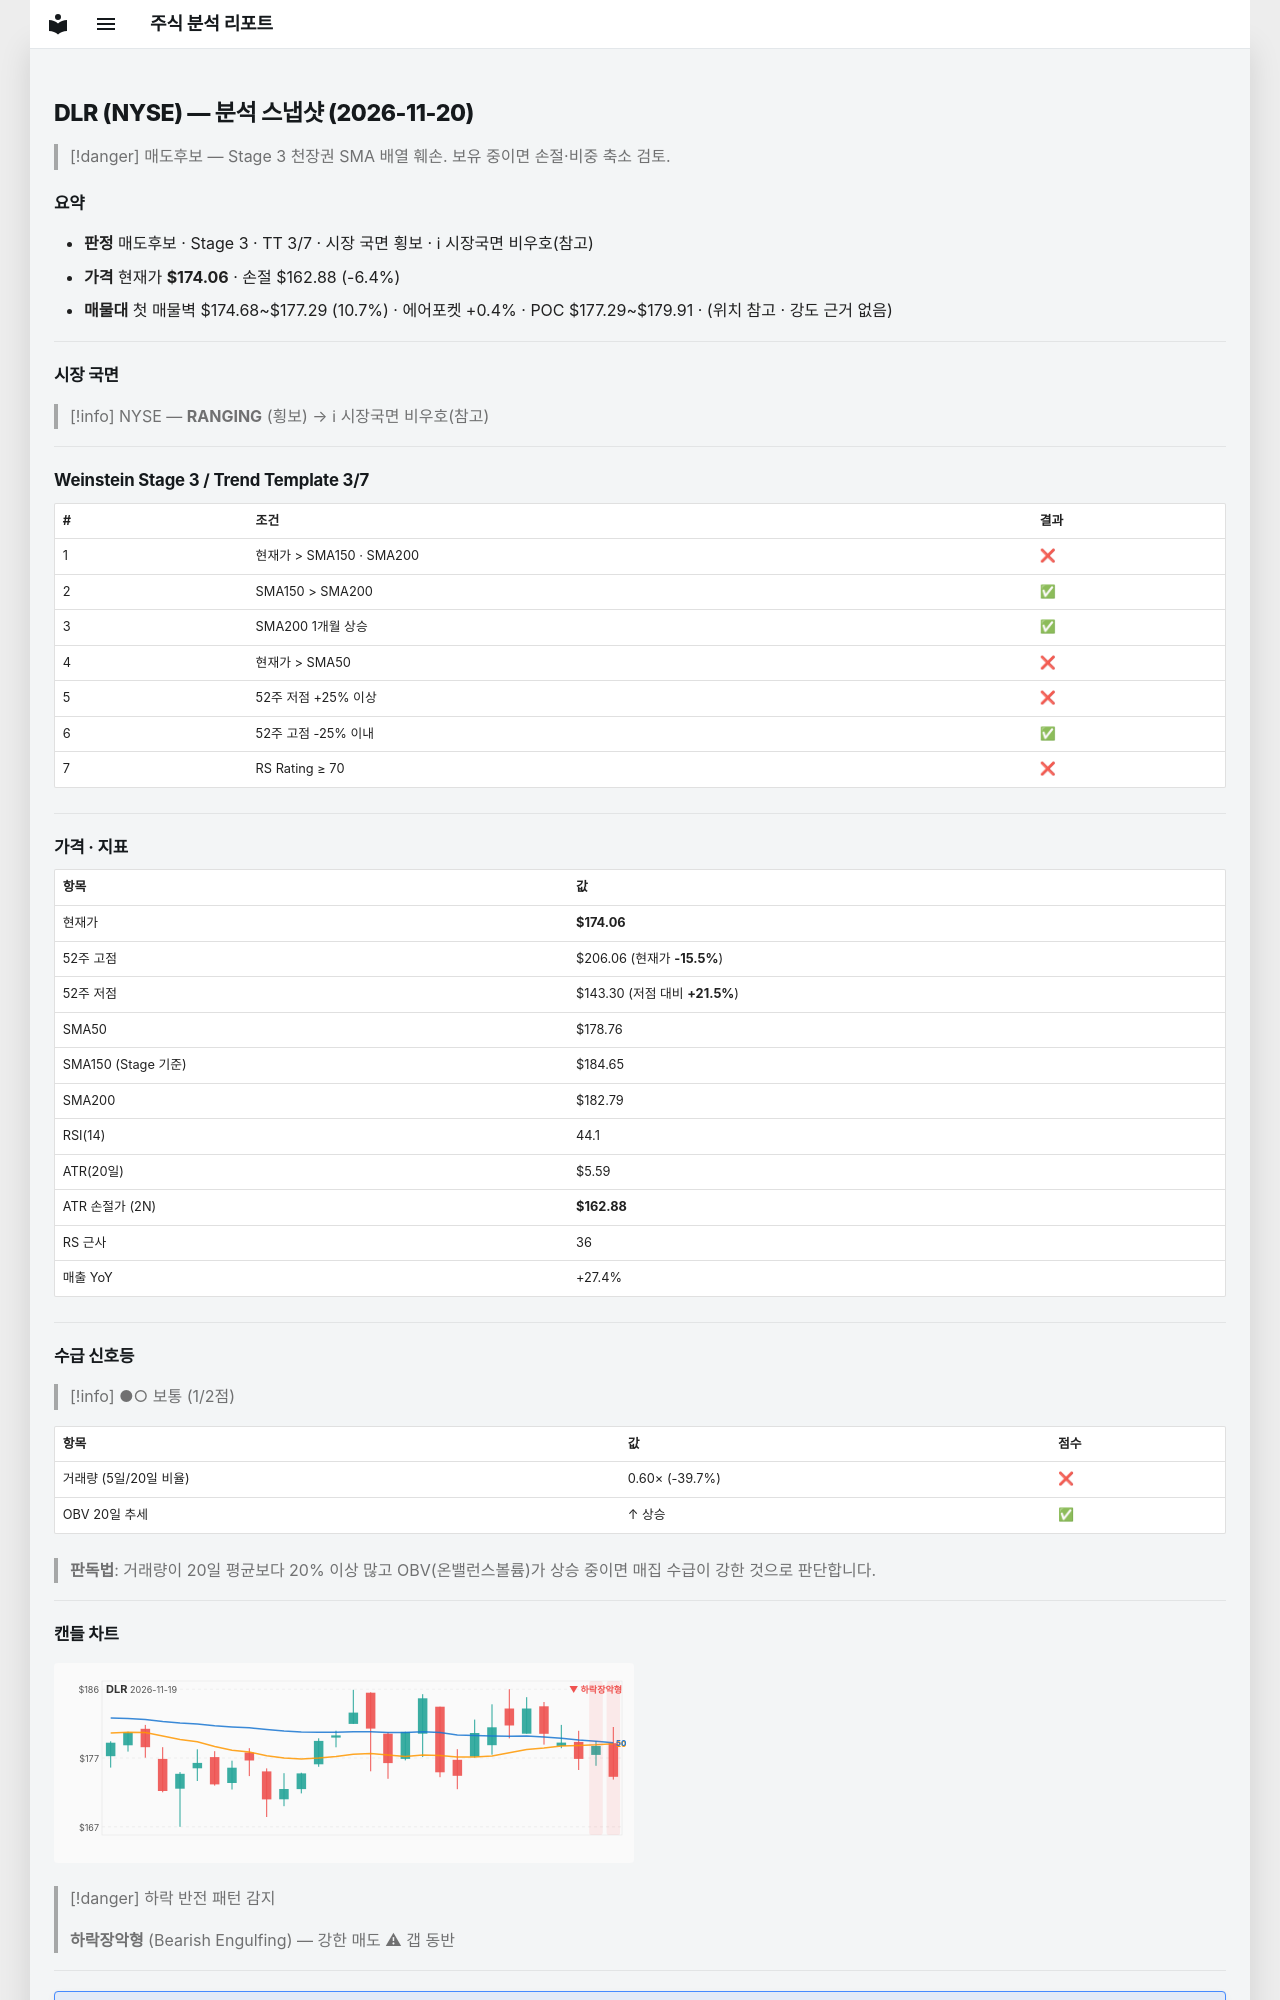

repository: soloandco/stock-reports · page: snapshots/DLR-2026-11-20/index.html · generator: mkdocs

---
type: analysis-snapshot
title: DLR 분석 스냅샷
ticker: DLR
market: NYSE
created: 2026-11-20
updated: 2026-11-20
bar-date: 2026-11-19
verdict: 매도후보
real-rr: 2.86
sma50-gap-pct: -2.6
weekly-position: 저항대아래
weekly-overhead-price: 206.06
weekly-overhead-pct: 18.4
stage: 3
trend-template-score: 3
tt-max: 7
ma-set: sma-50-150-200
price: 174.05819702148438
stop-price: 162.8785490653434
market-regime: RANGING
supply-demand-score: 1/2
supply-demand-label: 보통
status: tracking
tags:
  - stock-agent
  - watchlist
  - DLR
  - analysis
related:
  - "[[analysis-template]]"
---

# DLR (NYSE) — 분석 스냅샷 (2026-11-20)

> [!danger] 매도후보 — Stage 3 천장권
> SMA 배열 훼손. 보유 중이면 손절·비중 축소 검토.

## 요약

- **판정** 매도후보 · Stage 3 · TT 3/7 · 시장 국면 횡보 · ℹ 시장국면 비우호(참고)
- **가격** 현재가 **$174.06** · 손절 $162.88 (-6.4%)
- **매물대** 첫 매물벽 $174.68~$177.29 (10.7%) · 에어포켓 +0.4% · POC $177.29~$179.91 · (위치 참고 · 강도 근거 없음)

---

## 시장 국면

> [!info] NYSE — **RANGING** (횡보) → ℹ 시장국면 비우호(참고)

---

## Weinstein Stage 3 / Trend Template 3/7

| # | 조건 | 결과 |
|---|------|------|
| 1 | 현재가 > SMA150 · SMA200 | ❌ |
| 2 | SMA150 > SMA200 | ✅ |
| 3 | SMA200 1개월 상승 | ✅ |
| 4 | 현재가 > SMA50 | ❌ |
| 5 | 52주 저점 +25% 이상 | ❌ |
| 6 | 52주 고점 -25% 이내 | ✅ |
| 7 | RS Rating ≥ 70 | ❌ |

---

## 가격 · 지표

| 항목 | 값 |
|------|---|
| 현재가 | **$174.06** |
| 52주 고점 | $206.06 (현재가 **-15.5%**) |
| 52주 저점 | $143.30 (저점 대비 **+21.5%**) |
| SMA50 | $178.76 |
| SMA150 (Stage 기준) | $184.65 |
| SMA200 | $182.79 |
| RSI(14) | 44.1 |
| ATR(20일) | $5.59 |
| ATR 손절가 (2N) | **$162.88** |
| RS 근사 | 36 |
| 매출 YoY | +27.4% |

---
## 수급 신호등

> [!info] ●○ 보통 (1/2점)

| 항목 | 값 | 점수 |
|------|------|------|
| 거래량 (5일/20일 비율) | 0.60× (-39.7%) | ❌ |
| OBV 20일 추세 | ↑ 상승 | ✅ |

> **판독법**: 거래량이 20일 평균보다 20% 이상 많고 OBV(온밸런스볼륨)가 상승 중이면 매집 수급이 강한 것으로 판단합니다.

---
